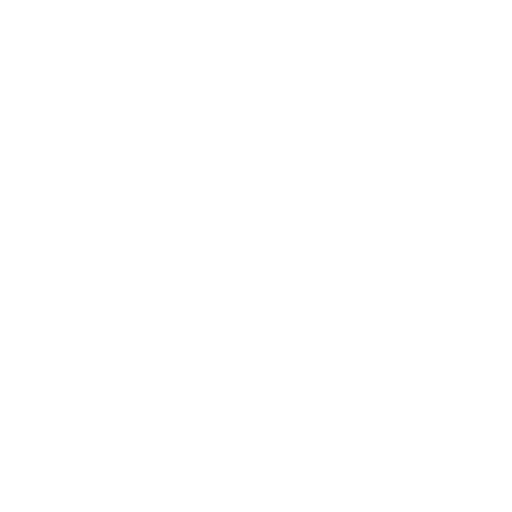
t = 0.00 s
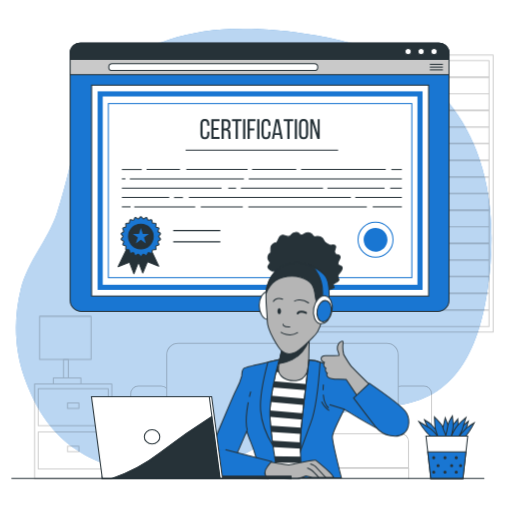
t = 1.00 s
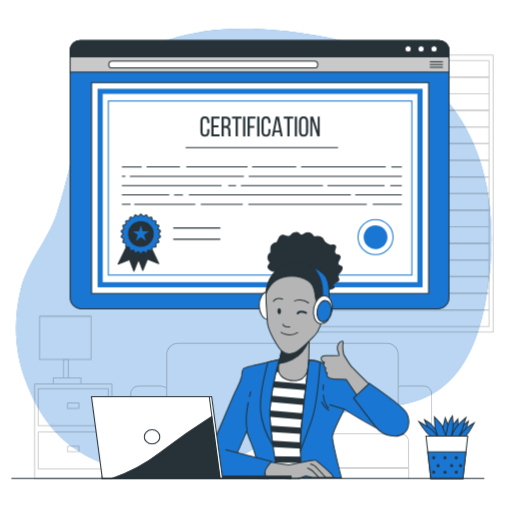
t = 1.19 s
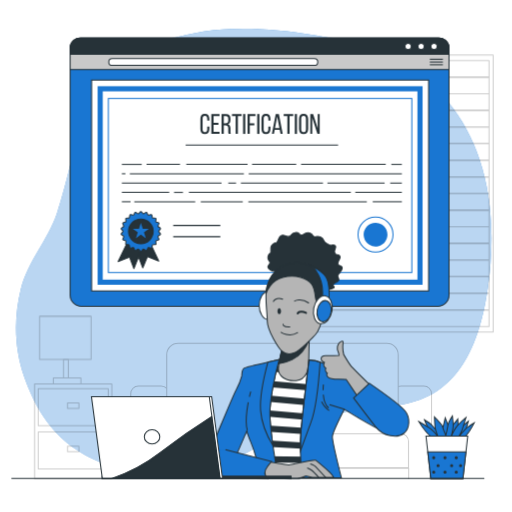
t = 1.38 s
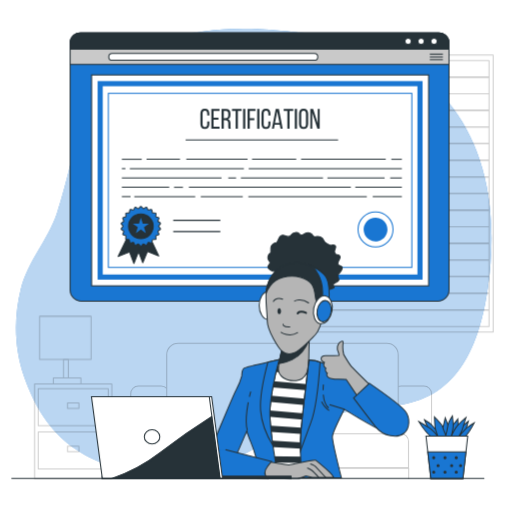
t = 1.75 s
t = 2.13 s: frame unchanged from t = 1.38 s, image omitted

The animated SVG that drew these frames (rendered in a browser with its animation timeline set to each time). Animation: 7 CSS @keyframes rules; one cycle of 2.50 s, repeats indefinitely.

<svg class="animated" id="freepik_stories-certification" xmlns="http://www.w3.org/2000/svg" viewBox="0 0 500 500" version="1.1" xmlns:xlink="http://www.w3.org/1999/xlink" xmlns:svgjs="http://svgjs.com/svgjs"><style>svg#freepik_stories-certification:not(.animated) .animable {opacity: 0;}svg#freepik_stories-certification.animated #freepik--background-simple--inject-17 {animation: 1s 1 forwards cubic-bezier(.36,-0.01,.5,1.38) zoomIn;animation-delay: 0s;}svg#freepik_stories-certification.animated #freepik--Window--inject-17 {animation: 1s 1 forwards cubic-bezier(.36,-0.01,.5,1.38) slideRight;animation-delay: 0s;}svg#freepik_stories-certification.animated #freepik--Lamp--inject-17 {animation: 1s 1 forwards cubic-bezier(.36,-0.01,.5,1.38) slideLeft;animation-delay: 0s;}svg#freepik_stories-certification.animated #freepik--Couch--inject-17 {animation: 1s 1 forwards cubic-bezier(.36,-0.01,.5,1.38) slideDown;animation-delay: 0s;}svg#freepik_stories-certification.animated #freepik--Certification--inject-17 {animation: 1s 1 forwards cubic-bezier(.36,-0.01,.5,1.38) slideLeft,1.5s Infinite  linear floating;animation-delay: 0s,1s;}svg#freepik_stories-certification.animated #freepik--Plant--inject-17 {animation: 1s 1 forwards cubic-bezier(.36,-0.01,.5,1.38) slideUp;animation-delay: 0s;}svg#freepik_stories-certification.animated #freepik--Character--inject-17 {animation: 1s 1 forwards cubic-bezier(.36,-0.01,.5,1.38) slideRight;animation-delay: 0s;}svg#freepik_stories-certification.animated #freepik--Device--inject-17 {animation: 1s 1 forwards cubic-bezier(.36,-0.01,.5,1.38) slideUp;animation-delay: 0s;}svg#freepik_stories-certification.animated #freepik--Desk--inject-17 {animation: 1s 1 forwards cubic-bezier(.36,-0.01,.5,1.38) zoomOut;animation-delay: 0s;}            @keyframes zoomIn {                0% {                    opacity: 0;                    transform: scale(0.5);                }                100% {                    opacity: 1;                    transform: scale(1);                }            }                    @keyframes slideRight {                0% {                    opacity: 0;                    transform: translateX(30px);                }                100% {                    opacity: 1;                    transform: translateX(0);                }            }                    @keyframes slideLeft {                0% {                    opacity: 0;                    transform: translateX(-30px);                }                100% {                    opacity: 1;                    transform: translateX(0);                }            }                    @keyframes slideDown {                0% {                    opacity: 0;                    transform: translateY(-30px);                }                100% {                    opacity: 1;                    transform: translateY(0);                }            }                    @keyframes floating {                0% {                    opacity: 1;                    transform: translateY(0px);                }                50% {                    transform: translateY(-10px);                }                100% {                    opacity: 1;                    transform: translateY(0px);                }            }                    @keyframes slideUp {                0% {                    opacity: 0;                    transform: translateY(30px);                }                100% {                    opacity: 1;                    transform: inherit;                }            }                    @keyframes zoomOut {                0% {                    opacity: 0;                    transform: scale(1.5);                }                100% {                    opacity: 1;                    transform: scale(1);                }            }        </style><g id="freepik--background-simple--inject-17" class="animable" style="transform-origin: 247.84px 246.821px;"><path d="M441.7,104.54A147.55,147.55,0,0,0,399,66.37C371.45,50,340.36,40.15,308.9,34.7c-99.55-17.23-154.12,1-195.28,30.63C86.36,85,77.79,126.82,69.74,157.23c-4.52,17.07-8.55,34.32-14.17,51.07-8.73,26-28.56,47-35.17,73.81-7,28.29-6.45,58.09,3.24,85.71C42.79,422.38,75.33,454,150,464.5c40,5.64,72.15-10.89,105.34-30.78,20.46-12.26,41.67-23.31,65.15-28.31,24.8-5.27,50.31-6,75.18-10.9,55.63-10.95,73.48-63.6,80.71-113.47C485.13,220.66,479.65,154.67,441.7,104.54Z" style="fill: #1976D2; transform-origin: 247.84px 246.821px;" id="elyki7v53lq5" class="animable"></path><g id="el4x9i8xxhs55"><path d="M441.7,104.54A147.55,147.55,0,0,0,399,66.37C371.45,50,340.36,40.15,308.9,34.7c-99.55-17.23-154.12,1-195.28,30.63C86.36,85,77.79,126.82,69.74,157.23c-4.52,17.07-8.55,34.32-14.17,51.07-8.73,26-28.56,47-35.17,73.81-7,28.29-6.45,58.09,3.24,85.71C42.79,422.38,75.33,454,150,464.5c40,5.64,72.15-10.89,105.34-30.78,20.46-12.26,41.67-23.31,65.15-28.31,24.8-5.27,50.31-6,75.18-10.9,55.63-10.95,73.48-63.6,80.71-113.47C485.13,220.66,479.65,154.67,441.7,104.54Z" style="fill: rgb(255, 255, 255); opacity: 0.7; transform-origin: 247.84px 246.821px;" class="animable" id="elg85lsegs9lv"></path></g></g><g id="freepik--Window--inject-17" class="animable" style="transform-origin: 379.785px 188.99px;"><g id="el9f0j29uftyg"><g style="opacity: 0.2; transform-origin: 379.785px 188.99px;" class="animable" id="eln3q9hh355r"><polygon points="477.54 59.11 286.78 59.11 280.01 75.34 477.54 75.34 477.54 59.11" style="fill: none; stroke: rgb(0, 0, 0); stroke-linejoin: round; transform-origin: 378.775px 67.225px;" id="eljqfynslimnj" class="animable"></polygon><polygon points="477.54 75.34 286.78 75.34 280.01 91.58 477.54 91.58 477.54 75.34" style="fill: none; stroke: rgb(0, 0, 0); stroke-linejoin: round; transform-origin: 378.775px 83.46px;" id="elqmt2t1rpaa" class="animable"></polygon><polygon points="477.54 91.58 286.78 91.58 280.01 107.81 477.54 107.81 477.54 91.58" style="fill: none; stroke: rgb(0, 0, 0); stroke-linejoin: round; transform-origin: 378.775px 99.695px;" id="elssntpsh7t0d" class="animable"></polygon><polygon points="477.54 107.81 286.78 107.81 280.01 124.05 477.54 124.05 477.54 107.81" style="fill: none; stroke: rgb(0, 0, 0); stroke-linejoin: round; transform-origin: 378.775px 115.93px;" id="el06t08iditjgf" class="animable"></polygon><polygon points="477.54 124.05 286.78 124.05 280.01 140.28 477.54 140.28 477.54 124.05" style="fill: none; stroke: rgb(0, 0, 0); stroke-linejoin: round; transform-origin: 378.775px 132.165px;" id="elfqn2svocqu" class="animable"></polygon><polygon points="477.54 140.28 286.78 140.28 280.01 156.52 477.54 156.52 477.54 140.28" style="fill: none; stroke: rgb(0, 0, 0); stroke-linejoin: round; transform-origin: 378.775px 148.4px;" id="elt0xh4nlp9z" class="animable"></polygon><polygon points="477.54 156.52 286.78 156.52 280.01 172.75 477.54 172.75 477.54 156.52" style="fill: none; stroke: rgb(0, 0, 0); stroke-linejoin: round; transform-origin: 378.775px 164.635px;" id="elo2j8uh43vb" class="animable"></polygon><polygon points="477.54 172.75 286.78 172.75 280.01 188.99 477.54 188.99 477.54 172.75" style="fill: none; stroke: rgb(0, 0, 0); stroke-linejoin: round; transform-origin: 378.775px 180.87px;" id="eld27orpcvgh" class="animable"></polygon><polygon points="477.54 188.99 286.78 188.99 280.01 205.22 477.54 205.22 477.54 188.99" style="fill: none; stroke: rgb(0, 0, 0); stroke-linejoin: round; transform-origin: 378.775px 197.105px;" id="elev2t28zizfj" class="animable"></polygon><polygon points="477.54 205.22 286.78 205.22 280.01 221.46 477.54 221.46 477.54 205.22" style="fill: none; stroke: rgb(0, 0, 0); stroke-linejoin: round; transform-origin: 378.775px 213.34px;" id="elnikprzyuxas" class="animable"></polygon><polygon points="477.54 221.46 286.78 221.46 280.01 237.69 477.54 237.69 477.54 221.46" style="fill: none; stroke: rgb(0, 0, 0); stroke-linejoin: round; transform-origin: 378.775px 229.575px;" id="el95e5lfvq39o" class="animable"></polygon><polygon points="477.54 237.69 286.78 237.69 280.01 253.93 477.54 253.93 477.54 237.69" style="fill: none; stroke: rgb(0, 0, 0); stroke-linejoin: round; transform-origin: 378.775px 245.81px;" id="elbg3iputvyu9" class="animable"></polygon><polygon points="477.54 253.93 286.78 253.93 280.01 270.16 477.54 270.16 477.54 253.93" style="fill: none; stroke: rgb(0, 0, 0); stroke-linejoin: round; transform-origin: 378.775px 262.045px;" id="elb412lxvmr" class="animable"></polygon><polygon points="477.54 270.16 286.78 270.16 280.01 286.4 477.54 286.4 477.54 270.16" style="fill: none; stroke: rgb(0, 0, 0); stroke-linejoin: round; transform-origin: 378.775px 278.28px;" id="els28no118z7i" class="animable"></polygon><polygon points="477.54 286.4 286.78 286.4 280.01 302.63 477.54 302.63 477.54 286.4" style="fill: none; stroke: rgb(0, 0, 0); stroke-linejoin: round; transform-origin: 378.775px 294.515px;" id="el6wv2bc80lpk" class="animable"></polygon><polygon points="477.54 302.63 286.78 302.63 280.01 318.87 477.54 318.87 477.54 302.63" style="fill: none; stroke: rgb(0, 0, 0); stroke-linejoin: round; transform-origin: 378.775px 310.75px;" id="elsht5pacjjom" class="animable"></polygon><rect x="277.98" y="53.7" width="203.61" height="270.58" style="fill: none; stroke: rgb(0, 0, 0); stroke-linejoin: round; transform-origin: 379.785px 188.99px;" id="el7zyxoqnoo1u" class="animable"></rect></g></g></g><g id="freepik--Lamp--inject-17" class="animable" style="transform-origin: 71.495px 388.095px;"><g id="el10aiua8k7vf"><g style="opacity: 0.2; transform-origin: 71.495px 388.095px;" class="animable" id="eltrlm6xa8r08"><rect x="37.29" y="421.87" width="68.42" height="36.11" style="fill: none; stroke: rgb(0, 0, 0); stroke-linejoin: round; transform-origin: 71.5px 439.925px;" id="elfks7ryuo1f" class="animable"></rect><rect x="65.94" y="435.7" width="11.11" height="5.38" style="fill: none; stroke: rgb(0, 0, 0); stroke-linejoin: round; transform-origin: 71.495px 438.39px;" id="elqknw5d21ywr" class="animable"></rect><rect x="33.78" y="374.94" width="75.43" height="92.39" style="fill: none; stroke: rgb(0, 0, 0); stroke-linejoin: round; transform-origin: 71.495px 421.135px;" id="elzfr3n1qmnp" class="animable"></rect><rect x="37.29" y="379.62" width="68.42" height="36.11" style="fill: none; stroke: rgb(0, 0, 0); stroke-linejoin: round; transform-origin: 71.5px 397.675px;" id="ela13ynfhknxg" class="animable"></rect><rect x="65.94" y="393.45" width="11.11" height="5.38" style="fill: none; stroke: rgb(0, 0, 0); stroke-linejoin: round; transform-origin: 71.495px 396.14px;" id="elxr66pk8ssh" class="animable"></rect><rect x="52.1" y="369.09" width="26.9" height="5.85" style="fill: none; stroke: rgb(0, 0, 0); stroke-linejoin: round; transform-origin: 65.55px 372.015px;" id="el4ti2budagul" class="animable"></rect><rect x="62.04" y="350.97" width="4.68" height="18.13" style="fill: none; stroke: rgb(0, 0, 0); stroke-linejoin: round; transform-origin: 64.38px 360.035px;" id="elkgc8s56r4km" class="animable"></rect><rect x="38.65" y="308.86" width="50.29" height="42.1" style="fill: none; stroke: rgb(0, 0, 0); stroke-linejoin: round; transform-origin: 63.795px 329.91px;" id="el0nop5z7xrdf9" class="animable"></rect></g></g></g><g id="freepik--Couch--inject-17" class="animable" style="transform-origin: 274.57px 401.565px;"><g id="elbmm295b5z2h"><g style="opacity: 0.2; transform-origin: 274.57px 401.565px;" class="animable" id="el3n9icwnmyaq"><path d="M388.9,423.59v-77.2a11.09,11.09,0,0,0-11.1-11.1H276.38v89.07" style="fill: none; stroke: rgb(0, 0, 0); stroke-linejoin: round; transform-origin: 332.64px 379.825px;" id="elup2cexh8zzq" class="animable"></path><path d="M277.23,335.29H173.92a11.09,11.09,0,0,0-11.09,11.1v77.2" style="fill: none; stroke: rgb(0, 0, 0); stroke-linejoin: round; transform-origin: 220.03px 379.44px;" id="elg3dtp4dg6ap" class="animable"></path><path d="M398.92,431v26H276.43V423.59H391.54A7.37,7.37,0,0,1,398.92,431Z" style="fill: none; stroke: rgb(0, 0, 0); stroke-linejoin: round; transform-origin: 337.675px 440.295px;" id="el1ngluduhfbi" class="animable"></path><path d="M277.36,423.59H160.18a7.37,7.37,0,0,0-7.37,7.38v26H277.36" style="fill: none; stroke: rgb(0, 0, 0); stroke-linejoin: round; transform-origin: 215.085px 440.28px;" id="elky2q8m6pq7" class="animable"></path><polyline points="152.81 467.84 152.81 456.93 399.13 456.93 399.13 467.84" style="fill: none; stroke: rgb(0, 0, 0); stroke-linejoin: round; transform-origin: 275.97px 462.385px;" id="elvct89n1u7ai" class="animable"></polyline><path d="M162.83,379.29a7.45,7.45,0,0,0-5.37-2.29H135.15a7.43,7.43,0,0,0-7.44,7.43v82.88" style="fill: none; stroke: rgb(0, 0, 0); stroke-linejoin: round; transform-origin: 145.27px 422.155px;" id="el2kc48mygfly" class="animable"></path><path d="M421.43,466.77V384.43A7.43,7.43,0,0,0,414,377H391.69a7.19,7.19,0,0,0-2.79.55" style="fill: none; stroke: rgb(0, 0, 0); stroke-linejoin: round; transform-origin: 405.165px 421.885px;" id="elprsvovzv0vk" class="animable"></path></g></g></g><g id="freepik--Certification--inject-17" class="animable" style="transform-origin: 253.46px 173.06px;"><path d="M438.46,52.06v241a11,11,0,0,1-11,11h-348a11,11,0,0,1-11-11v-241a10,10,0,0,1,10-10h350A10,10,0,0,1,438.46,52.06Z" style="fill: #1976D2; stroke: rgb(38, 50, 56); stroke-miterlimit: 10; transform-origin: 253.46px 173.06px;" id="el1jq0l5oz1ld" class="animable"></path><path d="M438.46,52.06v20.8h-370V52.06a10,10,0,0,1,10-10h350A10,10,0,0,1,438.46,52.06Z" style="fill: rgb(201, 201, 201); stroke: rgb(38, 50, 56); stroke-miterlimit: 10; transform-origin: 253.46px 57.46px;" id="elyuov9xyzeu9" class="animable"></path><path d="M306.92,68.83H109.54a3.36,3.36,0,0,1-3.35-3.36h0a3.36,3.36,0,0,1,3.35-3.36H306.92a3.36,3.36,0,0,1,3.36,3.36h0A3.36,3.36,0,0,1,306.92,68.83Z" style="fill: rgb(255, 255, 255); stroke: rgb(38, 50, 56); stroke-miterlimit: 10; transform-origin: 208.235px 65.47px;" id="elmcc06z71ulk" class="animable"></path><line x1="419.71" y1="62.78" x2="432.47" y2="62.78" style="fill: none; stroke: rgb(38, 50, 56); stroke-miterlimit: 10; transform-origin: 426.09px 62.78px;" id="eljltpaulytx" class="animable"></line><line x1="419.71" y1="65.47" x2="432.47" y2="65.47" style="fill: none; stroke: rgb(38, 50, 56); stroke-miterlimit: 10; transform-origin: 426.09px 65.47px;" id="el7chvg52bwhs" class="animable"></line><line x1="419.71" y1="68.16" x2="432.47" y2="68.16" style="fill: none; stroke: rgb(38, 50, 56); stroke-miterlimit: 10; transform-origin: 426.09px 68.16px;" id="el0hjhzklxxu8r" class="animable"></line><path d="M438.46,52.06v6h-370v-6a10,10,0,0,1,10-10h350A10,10,0,0,1,438.46,52.06Z" style="fill: rgb(38, 50, 56); stroke: rgb(38, 50, 56); stroke-miterlimit: 10; transform-origin: 253.46px 50.06px;" id="elb3u5qz39ld" class="animable"></path><path d="M401.6,50.39a3.06,3.06,0,1,0-3.05,3A3,3,0,0,0,401.6,50.39Z" style="fill: rgb(255, 255, 255); stroke: rgb(38, 50, 56); stroke-miterlimit: 10; transform-origin: 398.541px 50.3302px;" id="elfr2emliayfa" class="animable"></path><path d="M414.24,50.39a3.05,3.05,0,1,0-3.05,3A3,3,0,0,0,414.24,50.39Z" style="fill: rgb(255, 255, 255); stroke: rgb(38, 50, 56); stroke-miterlimit: 10; transform-origin: 411.19px 50.3402px;" id="elg2clh2j7iki" class="animable"></path><path d="M426.88,50.39a3.05,3.05,0,1,0-3.05,3A3,3,0,0,0,426.88,50.39Z" style="fill: rgb(255, 255, 255); stroke: rgb(38, 50, 56); stroke-miterlimit: 10; transform-origin: 423.83px 50.3402px;" id="elhd5z48f9k8v" class="animable"></path><rect x="89.41" y="83.13" width="329.11" height="205.96" style="fill: rgb(255, 255, 255); stroke: rgb(38, 50, 56); stroke-miterlimit: 10; transform-origin: 253.965px 186.11px;" id="elplctpx7ttdo" class="animable"></rect><rect x="97.8" y="91.66" width="312.32" height="188.88" style="fill: none; stroke: #1976D2; stroke-miterlimit: 10; stroke-width: 5px; transform-origin: 253.96px 186.1px;" id="eld65fe7f5vrb" class="animable"></rect><rect x="105.78" y="101.11" width="296.36" height="170" style="fill: none; stroke: #1976D2; stroke-miterlimit: 10; transform-origin: 253.96px 186.11px;" id="elaefi1ik2qu" class="animable"></rect><path d="M204.4,121v1.75h-2.06v-1.86c0-1.75-.69-2.8-2.27-2.8s-2.27,1-2.27,2.8v10.26c0,1.74.72,2.8,2.27,2.8s2.27-1.06,2.27-2.8v-2.53h2.06V131c0,2.94-1.39,4.88-4.39,4.88s-4.35-1.94-4.35-4.88V121c0-2.94,1.39-4.88,4.35-4.88S204.4,118.05,204.4,121Z" style="fill: rgb(38, 50, 56); transform-origin: 200.03px 126px;" id="elzwv7lqzqlm" class="animable"></path><path d="M213.27,124.9v1.94h-4.75v6.9h5.83v2h-8V116.3h8v2h-5.83v6.63Z" style="fill: rgb(38, 50, 56); transform-origin: 210.35px 126.02px;" id="el6jo9erhqo0i" class="animable"></path><path d="M220.67,116.3c3.05,0,4.32,1.56,4.32,4.44v1.58c0,2.14-.75,3.47-2.41,4,1.77.53,2.44,2,2.44,4.05v3a4.86,4.86,0,0,0,.39,2.33h-2.19a5,5,0,0,1-.36-2.35v-3.05c0-2.2-1-2.89-2.83-2.89H218.5v8.29h-2.16V116.3Zm-.56,9.15c1.72,0,2.75-.55,2.75-2.66v-1.86c0-1.74-.64-2.66-2.25-2.66H218.5v7.18Z" style="fill: rgb(38, 50, 56); transform-origin: 220.875px 126px;" id="ellqfmyr890lf" class="animable"></path><path d="M230.09,135.71V118.27h-3.57v-2h9.31v2h-3.57v17.44Z" style="fill: rgb(38, 50, 56); transform-origin: 231.175px 125.99px;" id="elebv3tezng4i" class="animable"></path><path d="M239.49,116.3v19.41h-2.16V116.3Z" style="fill: rgb(38, 50, 56); transform-origin: 238.41px 126.005px;" id="elgdigte7zxo" class="animable"></path><path d="M248.34,125.34v2h-4.47v8.4h-2.16V116.3h7.71v2h-5.55v7.07Z" style="fill: rgb(38, 50, 56); transform-origin: 245.565px 126.02px;" id="elddi3vysryss" class="animable"></path><path d="M253.3,116.3v19.41h-2.17V116.3Z" style="fill: rgb(38, 50, 56); transform-origin: 252.215px 126.005px;" id="elhp198mqsspf" class="animable"></path><path d="M264.08,121v1.75H262v-1.86c0-1.75-.69-2.8-2.27-2.8s-2.28,1-2.28,2.8v10.26c0,1.74.72,2.8,2.28,2.8s2.27-1.06,2.27-2.8v-2.53h2.05V131c0,2.94-1.38,4.88-4.38,4.88s-4.35-1.94-4.35-4.88V121c0-2.94,1.38-4.88,4.35-4.88S264.08,118.05,264.08,121Z" style="fill: rgb(38, 50, 56); transform-origin: 259.7px 126px;" id="elijh570gck9m" class="animable"></path><path d="M268.24,131.8l-.75,3.91h-2l3.71-19.41h3.13l3.72,19.41H273.9l-.75-3.91Zm.28-1.86h4.32l-2.19-11.2Z" style="fill: rgb(38, 50, 56); transform-origin: 270.77px 126.005px;" id="el2530v45gixz" class="animable"></path><path d="M280.58,135.71V118.27H277v-2h9.32v2h-3.58v17.44Z" style="fill: rgb(38, 50, 56); transform-origin: 281.66px 125.99px;" id="eljs4u5aul97q" class="animable"></path><path d="M290,116.3v19.41h-2.16V116.3Z" style="fill: rgb(38, 50, 56); transform-origin: 288.92px 126.005px;" id="el5pfzu5a4agn" class="animable"></path><path d="M292,121c0-3,1.47-4.88,4.43-4.88s4.47,1.91,4.47,4.88v10c0,2.94-1.47,4.88-4.47,4.88S292,134,292,131Zm2.13,10.15c0,1.77.75,2.8,2.3,2.8s2.3-1,2.3-2.8V120.88c0-1.75-.72-2.8-2.3-2.8s-2.3,1-2.3,2.8Z" style="fill: rgb(38, 50, 56); transform-origin: 296.45px 126px;" id="ellg3pnhnovi" class="animable"></path><path d="M304.89,135.71H303V116.3h2.74l4.49,14v-14h1.92v19.41h-2.25l-5-15.69Z" style="fill: rgb(38, 50, 56); transform-origin: 307.575px 126.005px;" id="elhyph2mrqrfs" class="animable"></path><line x1="181.25" y1="146.53" x2="330.12" y2="146.53" style="fill: none; stroke: rgb(38, 50, 56); stroke-miterlimit: 10; transform-origin: 255.685px 146.53px;" id="eloy1xs0mkih" class="animable"></line><line x1="382.1" y1="165.52" x2="392.4" y2="165.52" style="fill: none; stroke: rgb(38, 50, 56); stroke-miterlimit: 10; transform-origin: 387.25px 165.52px;" id="elndxkcw6gnn" class="animable"></line><line x1="293.97" y1="165.52" x2="376.66" y2="165.52" style="fill: none; stroke: rgb(38, 50, 56); stroke-miterlimit: 10; transform-origin: 335.315px 165.52px;" id="elwna1xs3f1h" class="animable"></line><line x1="246.1" y1="165.52" x2="289.25" y2="165.52" style="fill: none; stroke: rgb(38, 50, 56); stroke-miterlimit: 10; transform-origin: 267.675px 165.52px;" id="elbazeblxy00v" class="animable"></line><line x1="181.9" y1="165.52" x2="241.74" y2="165.52" style="fill: none; stroke: rgb(38, 50, 56); stroke-miterlimit: 10; transform-origin: 211.82px 165.52px;" id="el0qj2xed6h5yb" class="animable"></line><line x1="143.09" y1="165.52" x2="175.73" y2="165.52" style="fill: none; stroke: rgb(38, 50, 56); stroke-miterlimit: 10; transform-origin: 159.41px 165.52px;" id="elkzf665xvr2" class="animable"></line><line x1="118.97" y1="165.52" x2="138.38" y2="165.52" style="fill: none; stroke: rgb(38, 50, 56); stroke-miterlimit: 10; transform-origin: 128.675px 165.52px;" id="el0zmi6x7voko" class="animable"></line><line x1="242.83" y1="174.63" x2="392.4" y2="174.63" style="fill: none; stroke: rgb(38, 50, 56); stroke-miterlimit: 10; transform-origin: 317.615px 174.63px;" id="elnewkxt2vz1n" class="animable"></line><line x1="126.77" y1="174.63" x2="238.12" y2="174.63" style="fill: none; stroke: rgb(38, 50, 56); stroke-miterlimit: 10; transform-origin: 182.445px 174.63px;" id="eltzb6cl1pew" class="animable"></line><line x1="118.97" y1="174.63" x2="122.42" y2="174.63" style="fill: none; stroke: rgb(38, 50, 56); stroke-miterlimit: 10; transform-origin: 120.695px 174.63px;" id="elkylf6y0ntu" class="animable"></line><line x1="381.01" y1="183.74" x2="392.4" y2="183.74" style="fill: none; stroke: rgb(38, 50, 56); stroke-miterlimit: 10; transform-origin: 386.705px 183.74px;" id="elajofe8c2yt" class="animable"></line><line x1="319.72" y1="183.74" x2="375.57" y2="183.74" style="fill: none; stroke: rgb(38, 50, 56); stroke-miterlimit: 10; transform-origin: 347.645px 183.74px;" id="eli3n4srek46f" class="animable"></line><line x1="235.21" y1="183.74" x2="315.37" y2="183.74" style="fill: none; stroke: rgb(38, 50, 56); stroke-miterlimit: 10; transform-origin: 275.29px 183.74px;" id="elx9yuqfv2ul" class="animable"></line><line x1="222.88" y1="183.74" x2="230.5" y2="183.74" style="fill: none; stroke: rgb(38, 50, 56); stroke-miterlimit: 10; transform-origin: 226.69px 183.74px;" id="eluvbcl1jx7er" class="animable"></line><line x1="118.97" y1="183.74" x2="216.35" y2="183.74" style="fill: none; stroke: rgb(38, 50, 56); stroke-miterlimit: 10; transform-origin: 167.66px 183.74px;" id="elmymqfd09v2r" class="animable"></line><line x1="346.92" y1="192.86" x2="392.4" y2="192.86" style="fill: none; stroke: rgb(38, 50, 56); stroke-miterlimit: 10; transform-origin: 369.66px 192.86px;" id="el3ctj3ct0tf8" class="animable"></line><line x1="184.44" y1="192.86" x2="342.57" y2="192.86" style="fill: none; stroke: rgb(38, 50, 56); stroke-miterlimit: 10; transform-origin: 263.505px 192.86px;" id="elyr1q580tv0o" class="animable"></line><line x1="169.93" y1="192.86" x2="178.64" y2="192.86" style="fill: none; stroke: rgb(38, 50, 56); stroke-miterlimit: 10; transform-origin: 174.285px 192.86px;" id="elbaext0umis" class="animable"></line><line x1="118.97" y1="192.86" x2="165.22" y2="192.86" style="fill: none; stroke: rgb(38, 50, 56); stroke-miterlimit: 10; transform-origin: 142.095px 192.86px;" id="elmuzqlgwoto" class="animable"></line><line x1="363.97" y1="201.97" x2="392.4" y2="201.97" style="fill: none; stroke: rgb(38, 50, 56); stroke-miterlimit: 10; transform-origin: 378.185px 201.97px;" id="el37mgseoi776" class="animable"></line><line x1="242.47" y1="201.97" x2="358.17" y2="201.97" style="fill: none; stroke: rgb(38, 50, 56); stroke-miterlimit: 10; transform-origin: 300.32px 201.97px;" id="elzitq5i1jsb" class="animable"></line><line x1="196.04" y1="201.97" x2="237.03" y2="201.97" style="fill: none; stroke: rgb(38, 50, 56); stroke-miterlimit: 10; transform-origin: 216.535px 201.97px;" id="el14r0cbzgh2li" class="animable"></line><line x1="131.12" y1="201.97" x2="190.6" y2="201.97" style="fill: none; stroke: rgb(38, 50, 56); stroke-miterlimit: 10; transform-origin: 160.86px 201.97px;" id="elxa3cazllypg" class="animable"></line><line x1="118.97" y1="201.97" x2="127.5" y2="201.97" style="fill: none; stroke: rgb(38, 50, 56); stroke-miterlimit: 10; transform-origin: 123.235px 201.97px;" id="elh72nfwf56mh" class="animable"></line><polygon points="130.02 242.11 139.4 266.48 143.94 255.46 154.97 259.95 144.19 237.07 130.02 242.11" style="fill: rgb(38, 50, 56); stroke: rgb(38, 50, 56); stroke-linecap: round; stroke-linejoin: round; transform-origin: 142.495px 251.775px;" id="el2v2zkxmjlfg" class="animable"></polygon><polygon points="126.67 236.81 115.32 260.32 126.46 256.11 130.73 267.22 140.05 243.71 126.67 236.81" style="fill: rgb(38, 50, 56); stroke: rgb(38, 50, 56); stroke-linecap: round; stroke-linejoin: round; transform-origin: 127.685px 252.015px;" id="elx7glc9sf7or" class="animable"></polygon><path d="M154.94,230.89c0-.89,1.93-1.91,1.81-2.77s-2.26-1.31-2.51-2.14,1.31-2.37.95-3.16-2.54-.61-3-1.35.59-2.64,0-3.3-2.61.13-3.27-.45-.16-2.69-.9-3.17-2.46.86-3.27.49-.91-2.54-1.76-2.79-2.11,1.52-3,1.4-1.59-2.18-2.48-2.18-1.62,2.06-2.48,2.18-2.16-1.64-3-1.4-1,2.43-1.77,2.79-2.52-1-3.26-.49-.24,2.6-.9,3.18-2.7-.22-3.27.44.49,2.56,0,3.3-2.65.55-3,1.35,1.2,2.31.95,3.16-2.38,1.27-2.51,2.14,1.81,1.88,1.81,2.77-1.93,1.9-1.81,2.76,2.26,1.31,2.51,2.15-1.32,2.36-.95,3.15,2.54.62,3,1.35-.6,2.64,0,3.3,2.6-.13,3.27.45.16,2.69.9,3.17,2.46-.86,3.26-.49.92,2.54,1.77,2.79,2.11-1.52,3-1.39,1.59,2.17,2.48,2.17,1.62-2.05,2.48-2.17,2.16,1.63,3,1.39,1-2.43,1.77-2.79,2.52,1,3.26.49.24-2.6.9-3.17,2.7.21,3.27-.45-.49-2.56,0-3.3,2.65-.55,3-1.35-1.2-2.31-.95-3.16,2.38-1.26,2.51-2.14S154.94,231.78,154.94,230.89Z" style="fill: #1976D2; stroke: rgb(38, 50, 56); stroke-miterlimit: 10; transform-origin: 137.51px 230.885px;" id="elt9kno4qdcf" class="animable"></path><circle cx="137.53" cy="230.89" r="12.06" style="fill: rgb(38, 50, 56); stroke: rgb(38, 50, 56); stroke-linecap: round; stroke-linejoin: round; transform-origin: 137.53px 230.89px;" id="el21ymjuzmbo9" class="animable"></circle><polygon points="137.53 222.6 139.39 228.33 145.41 228.33 140.54 231.86 142.4 237.59 137.53 234.05 132.66 237.59 134.52 231.86 129.65 228.33 135.67 228.33 137.53 222.6" style="fill: #1976D2; transform-origin: 137.53px 230.095px;" id="ellbcv4i5ekdc" class="animable"></polygon><line x1="169.13" y1="225.11" x2="215.13" y2="225.11" style="fill: none; stroke: rgb(38, 50, 56); stroke-miterlimit: 10; transform-origin: 192.13px 225.11px;" id="el1fl046bp4os" class="animable"></line><line x1="169.13" y1="236.1" x2="215.13" y2="236.1" style="fill: none; stroke: rgb(38, 50, 56); stroke-miterlimit: 10; transform-origin: 192.13px 236.1px;" id="elyetxbeqva7r" class="animable"></line><circle cx="366.69" cy="234.1" r="17.1" style="fill: none; stroke: #1976D2; stroke-miterlimit: 10; transform-origin: 366.69px 234.1px;" id="el65087u7mwfm" class="animable"></circle><g id="elnoydojogarh"><circle cx="366.69" cy="234.1" r="11.6" style="fill: #1976D2; transform-origin: 366.69px 234.1px; transform: rotate(-12.35deg);" class="animable" id="elm76bg1z3jga"></circle></g></g><g id="freepik--Plant--inject-17" class="animable" style="transform-origin: 436px 436.79px;"><path d="M423,426.5s-3.5-6-5.25-9.25A69.23,69.23,0,0,1,414.5,410s4.25,2.5,5.5,3.5,6.5,7.25,6.5,7.25L428,419l-1.75-5.75,5.75,6.5L434.75,408,439,419.25l8-10,.5,10,9.75-7.75-3.5,12.25L450,429H423.25Z" style="fill: #1976D2; stroke: rgb(38, 50, 56); stroke-miterlimit: 10; transform-origin: 435.875px 418.5px;" id="elhmpad0ecv5g" class="animable"></path><path d="M421.5,426.5s-2.25-1-6-5.5a75.42,75.42,0,0,1-6.5-9.25s8.5,4.75,11.5,7a52.68,52.68,0,0,1,7,7.25s-2.5-6.25-2.75-9.25-.5-9.5-.5-9.5,7.25,7.25,7.75,9.25,3.25,8.75,3.25,8.75a89.56,89.56,0,0,0,2-9.25c.5-3.75,4.5-9.75,4.5-9.75s.5,4.25.75,8.5S440.25,427,440.25,427s3.25-7.75,6.5-11.5a75.2,75.2,0,0,1,8.25-7.75s-2.5,7.75-3.5,11.25a35.86,35.86,0,0,1-3.75,7.75,105.64,105.64,0,0,1,7.5-8.5A59,59,0,0,1,463,413s-2.75,5.25-4.75,8.25a90.77,90.77,0,0,1-6,7.5H421.5Z" style="fill: #1976D2; stroke: rgb(38, 50, 56); stroke-miterlimit: 10; transform-origin: 436px 417.5px;" id="el3z3jbt8ql9v" class="animable"></path><polygon points="456.7 426 454.97 441.25 452 467.33 420.67 467.33 417.7 441.25 415.97 426 456.7 426" style="fill: rgb(255, 255, 255); stroke: rgb(38, 50, 56); stroke-miterlimit: 10; transform-origin: 436.335px 446.665px;" id="eltav79m77szl" class="animable"></polygon><polygon points="454.97 441.25 452 467.33 420.67 467.33 417.7 441.25 454.97 441.25" style="fill: #1976D2; stroke: rgb(38, 50, 56); stroke-miterlimit: 10; transform-origin: 436.335px 454.29px;" id="el2jjnsemq4ki" class="animable"></polygon><circle cx="423.5" cy="447" r="1.5" style="fill: rgb(38, 50, 56); transform-origin: 423.5px 447px;" id="el1di5pygcnmn" class="animable"></circle><circle cx="434.5" cy="447" r="1.5" style="fill: rgb(38, 50, 56); transform-origin: 434.5px 447px;" id="el50z1z87aii" class="animable"></circle><circle cx="427.75" cy="454.75" r="1.5" style="fill: rgb(38, 50, 56); transform-origin: 427.75px 454.75px;" id="elohjradpt5fe" class="animable"></circle><circle cx="441" cy="454.75" r="1.5" style="fill: rgb(38, 50, 56); transform-origin: 441px 454.75px;" id="elwqg81xy7k5n" class="animable"></circle><circle cx="449.75" cy="454.75" r="1.5" style="fill: rgb(38, 50, 56); transform-origin: 449.75px 454.75px;" id="elft62t9gj73g" class="animable"></circle><circle cx="445.5" cy="447" r="1.5" style="fill: rgb(38, 50, 56); transform-origin: 445.5px 447px;" id="el551g0wy9v4s" class="animable"></circle><circle cx="423.5" cy="461" r="1.5" style="fill: rgb(38, 50, 56); transform-origin: 423.5px 461px;" id="elo32lf90841c" class="animable"></circle><circle cx="434.5" cy="461" r="1.5" style="fill: rgb(38, 50, 56); transform-origin: 434.5px 461px;" id="elllsx5kkom9a" class="animable"></circle><circle cx="445.5" cy="461" r="1.5" style="fill: rgb(38, 50, 56); transform-origin: 445.5px 461px;" id="elocde8hybghq" class="animable"></circle></g><g id="freepik--Character--inject-17" class="animable" style="transform-origin: 298.297px 347.169px;"><g id="eli96ongc29hl"><ellipse cx="262.13" cy="298.31" rx="13.8" ry="9.03" style="fill: rgb(255, 255, 255); stroke: rgb(38, 50, 56); stroke-linecap: round; stroke-linejoin: round; transform-origin: 262.13px 298.31px; transform: rotate(-89.86deg);" class="animable" id="eljoqhsi6s7ht"></ellipse></g><path d="M273.49,263.79s-4.87,2.79-9.51-.23-1.39-4.4-.46-6.26-1.39-2.32-1.86-4.87,1.16-4.64,2.09-4.87.7-2.79.7-5.34,3-4.87,4.4-4.87,2.32-1.85,3.25-4.17,2.79-4.41,6-3,4.87,1.39,6.5-.93,5.56-2.78,7-1.62,2.08,3.48,4.87,1.16,6.26-1.85,7.88-.23,1.39,3.48,4,2.55,6.72.46,7.65,3.25,6,5.8,7.89,5.1,5.1,0,3.47,3.48.24,5.8,1.63,5.8,4.41.93,2.78,3.94-2.78,5.34-.93,6.26,4.87,1.16,2.56,5.11-4.18,3.71-3.48,6,2.08,3,0,4.64-4.64,2.32-4.64,3.71,2.78,2.08-.47,3.24a26.43,26.43,0,0,1-5.8,1.4s-4.63-12.53-17.86-16.7-20.87-3.72-23.89-2.09S273.49,263.79,273.49,263.79Z" style="fill: rgb(38, 50, 56); stroke: rgb(38, 50, 56); stroke-linecap: round; stroke-linejoin: round; transform-origin: 297.89px 255.029px;" id="elzjfa4tlxxbr" class="animable"></path><path d="M278.16,348.83l-17,7.84s-8.79,48.66-8.16,62.16,8.16,47.09,8.16,47.09H302s-6.28-41.13-3.14-55.88,10.68-55.25,10.68-55.25-12.56-3.45-16.33-4.08S278.16,348.83,278.16,348.83Z" style="fill: rgb(255, 255, 255); stroke: rgb(38, 50, 56); stroke-miterlimit: 10; transform-origin: 281.254px 407.375px;" id="elq5i5z6yjio" class="animable"></path><path d="M258.66,371.56l47,4.06c-.38,2-.76,4-1.15,6l-46.8-4C258,375.5,258.35,373.47,258.66,371.56ZM298.88,410c.36-1.7.78-3.74,1.24-6l-45.66-3.94c-.26,2.1-.49,4.13-.7,6.06l45.12,3.91Zm4-20.22-46.49-4c-.3,2-.6,4-.88,6.06l46.19,4C302.13,393.9,302.52,391.88,302.92,389.82Zm-49.85,25.24c-.06,1.44-.07,2.71,0,3.77,0,.73.09,1.52.16,2.35L298,424c0-2.14,0-4.2,0-6.12Zm8.42-58.52-.28.13s-.4,2.24-1,5.89l47.16,4.08c.42-2.27.81-4.31,1.13-6Zm38,89.42L257,445.47c.4,2.12.81,4.17,1.2,6.12l42,.48C300,450.15,299.74,448.09,299.52,446Zm-44.27-10.08,43.57,2.56q-.26-3.07-.45-6.15l-44.11-2.59C254.55,431.69,254.89,433.77,255.25,435.88Z" style="fill: rgb(38, 50, 56); transform-origin: 280.721px 404.285px;" id="elswpsya0ck5l" class="animable"></path><path d="M275.65,340s-3.45,13.18-3.76,20.09,6.9,12.55,17.26,11.61,12.24-12.24,12.24-15.07S302,330,302,330a98.6,98.6,0,0,1-11,8.16C285.07,341.92,275.65,340,275.65,340Z" style="fill: rgb(181, 181, 181); stroke: rgb(38, 50, 56); stroke-miterlimit: 10; transform-origin: 286.94px 350.901px;" id="elpathbq62jl8" class="animable"></path><path d="M285.07,351.34c9.81-4.7,14.7-13.93,16.91-19.79,0-1,0-1.56,0-1.56a98.6,98.6,0,0,1-11,8.16c-6,3.77-15.38,1.89-15.38,1.89s-2.15,8.24-3.21,15.1A40,40,0,0,0,285.07,351.34Z" style="fill: rgb(38, 50, 56); stroke: rgb(38, 50, 56); stroke-miterlimit: 10; transform-origin: 287.185px 342.565px;" id="el2wabq0dfqdc" class="animable"></path><path d="M318.69,289.64s-.4-13.92-5.57-21.88S297.05,254.93,284.88,257c-15.1,2.6-21.88,13.92-24.27,23.47s.4,23.47.4,33,11.14,26.65,14.32,29.44,8.09,3.71,13.7.87c5.15-2.62,13.62-11.53,18.79-16.7s8.25-20.55,9.05-24.13S318.69,289.64,318.69,289.64Z" style="fill: rgb(181, 181, 181); stroke: rgb(38, 50, 56); stroke-linecap: round; stroke-linejoin: round; transform-origin: 289.166px 301.016px;" id="el8yi3bwcw95i" class="animable"></path><path d="M276.51,316.68s-.47,3,6.49,2.55" style="fill: none; stroke: rgb(38, 50, 56); stroke-linecap: round; stroke-linejoin: round; transform-origin: 279.752px 317.978px;" id="elj7n44chapms" class="animable"></path><path d="M274.42,324.56s8.12,5.57,16.24.24" style="fill: none; stroke: rgb(38, 50, 56); stroke-linecap: round; stroke-linejoin: round; transform-origin: 282.54px 325.834px;" id="el4zfkeayku7v" class="animable"></path><path d="M290.66,306s2.08-3.48,8.12-.47" style="fill: none; stroke: rgb(38, 50, 56); stroke-linecap: round; stroke-linejoin: round; stroke-width: 2px; transform-origin: 294.72px 305.152px;" id="elsf7bbkvhi4" class="animable"></path><path d="M274.42,303.92c0,1.67-.78,3-1.74,3s-1.74-1.35-1.74-3,.78-3,1.74-3S274.42,302.26,274.42,303.92Z" style="fill: rgb(38, 50, 56); transform-origin: 272.68px 303.92px;" id="elq4prj7yglbd" class="animable"></path><path d="M267,294.41s2.09-4.64,9-2.32" style="fill: none; stroke: rgb(38, 50, 56); stroke-linecap: round; stroke-linejoin: round; transform-origin: 271.5px 292.925px;" id="elt45j2a3xqpl" class="animable"></path><path d="M287.64,294s6.5-3.48,13.69,1.85" style="fill: none; stroke: rgb(38, 50, 56); stroke-linecap: round; stroke-linejoin: round; transform-origin: 294.485px 294.367px;" id="elj0y8sumbl3" class="animable"></path><path d="M284.88,257c-15.1,2.6-21.88,13.92-24.27,23.47a34,34,0,0,0-.88,6.46c.78-2.43,4.83-13.09,16.31-16,13-3.24,24.36.93,28.3,6.5s3,12.76,4.41,16.24c.88,2.2,5.3,5.52,8.43,7.66.72-4.27,1.51-11.74,1.51-11.74s-.4-13.92-5.57-21.88S297.05,254.93,284.88,257Z" style="fill: rgb(38, 50, 56); stroke: rgb(38, 50, 56); stroke-linecap: round; stroke-linejoin: round; transform-origin: 289.21px 278.925px;" id="elf2qnrm0eanm" class="animable"></path><path d="M314.78,292.09s1.16-12.29-2.32-20.41-7.65-11.6-7.65-11.6,9.74,5.11,13.22,10,3.94,16.7,3,24.82l-7.19-1.16Z" style="fill: #1976D2; stroke: rgb(38, 50, 56); stroke-miterlimit: 10; transform-origin: 313.133px 277.49px;" id="elk54y8c8j4nj" class="animable"></path><path d="M324.13,304.15c-1.4,7.49-6.51,12.82-11.42,11.91s-7.74-7.74-6.34-15.23,6.51-12.82,11.41-11.91S325.53,296.66,324.13,304.15Z" style="fill: rgb(255, 255, 255); stroke: rgb(38, 50, 56); stroke-linecap: round; stroke-linejoin: round; transform-origin: 315.249px 302.49px;" id="elhdh375kh0od" class="animable"></path><g id="elpwu67s2dt7h"><ellipse cx="316.52" cy="303.87" rx="10.47" ry="6.85" style="fill: #1976D2; stroke: rgb(38, 50, 56); stroke-miterlimit: 10; transform-origin: 316.52px 303.87px; transform: rotate(-79.42deg);" class="animable" id="eliol51yv3jy"></ellipse></g><path d="M266.55,435.32c2.34,16.6,5.22,31.49,5.22,31.49H254.62s-4.39-22.61-9.73-35.16c-3-7.14-3.73-10-3.78-11.17-2.33,5.55-16.85,39.84-19.45,41-2.83,1.25-13.19-1-17-2.2s-4.07-6.59-3.44-8.79,27-65.93,29.5-70a55,55,0,0,0,5.34-13.19c.31-1.88-.32-6.28,2.51-7.84,1.71-.95,13.73-3.73,23-5.79,6.06-1.35,10.93-2.38,10.93-2.38S265,379.22,263.72,399c-.55,8.77,1,23.09,2.83,36.31C266.56,435.31,266.56,435.31,266.55,435.32Z" style="fill: #1976D2; stroke: rgb(38, 50, 56); stroke-miterlimit: 10; transform-origin: 236.728px 409.05px;" id="elxjxn3vesvo" class="animable"></path><path d="M266.55,435.31c-2.16-3.55-10.92-18.79-12.09-34.66-1.05-14.24,4.63-37.61,7.13-47,6.06-1.35,10.93-2.38,10.93-2.38S265,379.22,263.72,399C263.17,407.77,264.68,422.09,266.55,435.31Z" style="fill: #1976D2; stroke: rgb(38, 50, 56); stroke-miterlimit: 10; transform-origin: 263.426px 393.29px;" id="elztuyyfxh6x" class="animable"></path><path d="M243.53,387.58c.78-3.39,1.36-5.22,1.36-5.22" style="fill: none; stroke: rgb(38, 50, 56); stroke-miterlimit: 10; transform-origin: 244.21px 384.97px;" id="el119dvsfukkpr" class="animable"></path><path d="M241.44,419.72s-1.89-6.6-.32-18.52c.42-3.15.87-5.95,1.32-8.36" style="fill: none; stroke: rgb(38, 50, 56); stroke-miterlimit: 10; transform-origin: 241.468px 406.28px;" id="elct2ch8udccf" class="animable"></path><path d="M379.56,422.47c-7.22-.32-43.32-22.81-43.32-22.81s-11.31,22.16-11.62,26.66,8.79,40.49,8.79,40.49H294.8s-1.17-12.63-1.41-26.48c-.11-6.39,0-13,.47-18.83,1.57-18.31,7.84-70,7.84-70l6.29.64s1.78.6,4.57,1.57c7.43,2.58,22,7.86,28.39,11.6,8.78,5.14,21,13.5,27,17.36s20.09,12.53,22.91,24.1S386.78,422.79,379.56,422.47Z" style="fill: #1976D2; stroke: rgb(38, 50, 56); stroke-miterlimit: 10; transform-origin: 342.428px 409.155px;" id="elt320fbws6dq" class="animable"></path><path d="M312.56,353.67c-.85,12.86-3.35,43.49-8.74,58.31-5.16,14.17-8.87,24.16-10.43,28.35-.11-6.39,0-13,.47-18.83,1.57-18.31,7.84-70,7.84-70l6.29.64S309.77,352.7,312.56,353.67Z" style="fill: none; stroke: rgb(38, 50, 56); stroke-miterlimit: 10; transform-origin: 302.955px 395.915px;" id="elagaof1w2c5f" class="animable"></path><line x1="336.24" y1="399.65" x2="321.8" y2="395.16" style="fill: none; stroke: rgb(38, 50, 56); stroke-miterlimit: 10; transform-origin: 329.02px 397.405px;" id="elab2yzdjome" class="animable"></line><path d="M315.7,385.43c.42,4.75,1.73,10,5.16,12.94" style="fill: none; stroke: rgb(38, 50, 56); stroke-miterlimit: 10; transform-origin: 318.28px 391.9px;" id="elg0bepi6u0do" class="animable"></path><path d="M315.83,375.56a49.63,49.63,0,0,0-.31,5.42" style="fill: none; stroke: rgb(38, 50, 56); stroke-miterlimit: 10; transform-origin: 315.675px 378.27px;" id="elgrpbwvfcsk6" class="animable"></path><path d="M314,392.26s3.45,6.43,7.53,8.68" style="fill: none; stroke: rgb(38, 50, 56); stroke-miterlimit: 10; transform-origin: 317.765px 396.6px;" id="el0iyoiu8a1vx5" class="animable"></path><path d="M335.63,346.24a31,31,0,0,1-.9-7.2c0-3.87.9-6.05-.51-5.92s-3.87,1.93-4.64,5,.9,5.92,1.16,6.95A8.81,8.81,0,0,1,331,347s-11.2.38-13.26.38-4.12,1.16-4.12,3.09,2.19,3,2.19,3l1,.52s-1.29,2.44-.39,3.73a8.38,8.38,0,0,0,1.81,1.93,2.78,2.78,0,0,0-.26,2.7,4.84,4.84,0,0,0,1.67,2.19s-1.67,1.55.52,3.61,6.95,2.19,10.29,2.19,6.18.12,6.18.12l1.42.13,11.84,17.64,11.2-12.49s-16.48-16-18.67-18.79S335.63,346.24,335.63,346.24Z" style="fill: rgb(181, 181, 181); stroke: rgb(38, 50, 56); stroke-miterlimit: 10; transform-origin: 337.355px 360.672px;" id="el13qudxzkbe9a" class="animable"></path><path d="M360.72,374.25l-15.38,14.44S359.47,407.53,367,417s21.35,11,27.31,6.27,6.6-15.38,1.26-22S360.72,374.25,360.72,374.25Z" style="fill: #1976D2; stroke: rgb(38, 50, 56); stroke-miterlimit: 10; transform-origin: 372.274px 400.058px;" id="elmgryqeresc9" class="animable"></path><path d="M257.8,450.1S280.38,454,282.49,454s24.39-5.72,25.89-4.52,11.44,9.64,13.85,12.05a20.69,20.69,0,0,1,3.61,4.82H305.07l-6.32-1.51s-5.36,2.48-8.37,2.48-13.09-.58-13.09-.58l-17.74-.29S253.58,456.42,257.8,450.1Z" style="fill: rgb(181, 181, 181); stroke: rgb(38, 50, 56); stroke-miterlimit: 10; transform-origin: 291.065px 458.317px;" id="elmre164wdiua" class="animable"></path><path d="M311.39,466.36s-5.12-5.72-7.22-7.23A15.31,15.31,0,0,0,300,457" style="fill: none; stroke: rgb(38, 50, 56); stroke-miterlimit: 10; transform-origin: 305.695px 461.68px;" id="el03v0oz5ac963" class="animable"></path><path d="M318.32,466.66s-9.94-10.84-11.14-11.75a18.8,18.8,0,0,0-4.22-1.8" style="fill: none; stroke: rgb(38, 50, 56); stroke-miterlimit: 10; transform-origin: 310.64px 459.885px;" id="el2hqbi0meh1y" class="animable"></path><path d="M208.42,439.86s-9,7.23-10.54,12,.6,10.54,5.42,12.35S261.88,467,261.88,467c-.88.41-4.82-3.28-2.58-8.21,1.52-3.34,5.72-8.13,5.72-8.13l-44.86-11.44" style="fill: #1976D2; stroke: rgb(38, 50, 56); stroke-miterlimit: 10; transform-origin: 231.204px 453.126px;" id="elpgmt74fvsxm" class="animable"></path></g><g id="freepik--Device--inject-17" class="animable" style="transform-origin: 186.775px 427.32px;"><rect x="99.76" y="464.96" width="184.5" height="2.37" style="fill: rgb(38, 50, 56); stroke: rgb(38, 50, 56); stroke-miterlimit: 10; transform-origin: 192.01px 466.145px;" id="eluvpcb3xhkg" class="animable"></rect><polygon points="217.33 467.33 102.26 467.33 91.62 387.31 206.69 387.31 217.33 467.33" style="fill: rgb(255, 255, 255); stroke: rgb(38, 50, 56); stroke-miterlimit: 10; transform-origin: 154.475px 427.32px;" id="el4mcrtrg9jqd" class="animable"></polygon><polygon points="214.99 467.33 99.93 467.33 89.29 387.31 204.35 387.31 214.99 467.33" style="fill: rgb(255, 255, 255); stroke: rgb(38, 50, 56); stroke-miterlimit: 10; transform-origin: 152.14px 427.32px;" id="el48cc9gs86by" class="animable"></polygon><path d="M108.82,467.33H214.64l-8-60.4c-14.16,9-31.41,20.65-50.21,35A161.16,161.16,0,0,1,108.82,467.33Z" style="fill: rgb(38, 50, 56); stroke: rgb(38, 50, 56); stroke-miterlimit: 10; transform-origin: 161.73px 437.13px;" id="elzj5qj9xndmt" class="animable"></path><ellipse cx="148.48" cy="426.57" rx="7.56" ry="6.98" style="fill: rgb(255, 255, 255); stroke: rgb(38, 50, 56); stroke-miterlimit: 10; transform-origin: 148.48px 426.57px;" id="el9xxt4yu49n8" class="animable"></ellipse></g><g id="freepik--Desk--inject-17" class="animable" style="transform-origin: 242.085px 467.33px;"><line x1="11.17" y1="467.33" x2="473" y2="467.33" style="fill: none; stroke: rgb(38, 50, 56); stroke-miterlimit: 10; transform-origin: 242.085px 467.33px;" id="el4zqgfyxiakj" class="animable"></line></g><defs>     <filter id="active" height="200%">         <feMorphology in="SourceAlpha" result="DILATED" operator="dilate" radius="2"></feMorphology>                <feFlood flood-color="#32DFEC" flood-opacity="1" result="PINK"></feFlood>        <feComposite in="PINK" in2="DILATED" operator="in" result="OUTLINE"></feComposite>        <feMerge>            <feMergeNode in="OUTLINE"></feMergeNode>            <feMergeNode in="SourceGraphic"></feMergeNode>        </feMerge>    </filter>    <filter id="hover" height="200%">        <feMorphology in="SourceAlpha" result="DILATED" operator="dilate" radius="2"></feMorphology>                <feFlood flood-color="#ff0000" flood-opacity="0.5" result="PINK"></feFlood>        <feComposite in="PINK" in2="DILATED" operator="in" result="OUTLINE"></feComposite>        <feMerge>            <feMergeNode in="OUTLINE"></feMergeNode>            <feMergeNode in="SourceGraphic"></feMergeNode>        </feMerge>            <feColorMatrix type="matrix" values="0   0   0   0   0                0   1   0   0   0                0   0   0   0   0                0   0   0   1   0 "></feColorMatrix>    </filter></defs></svg>